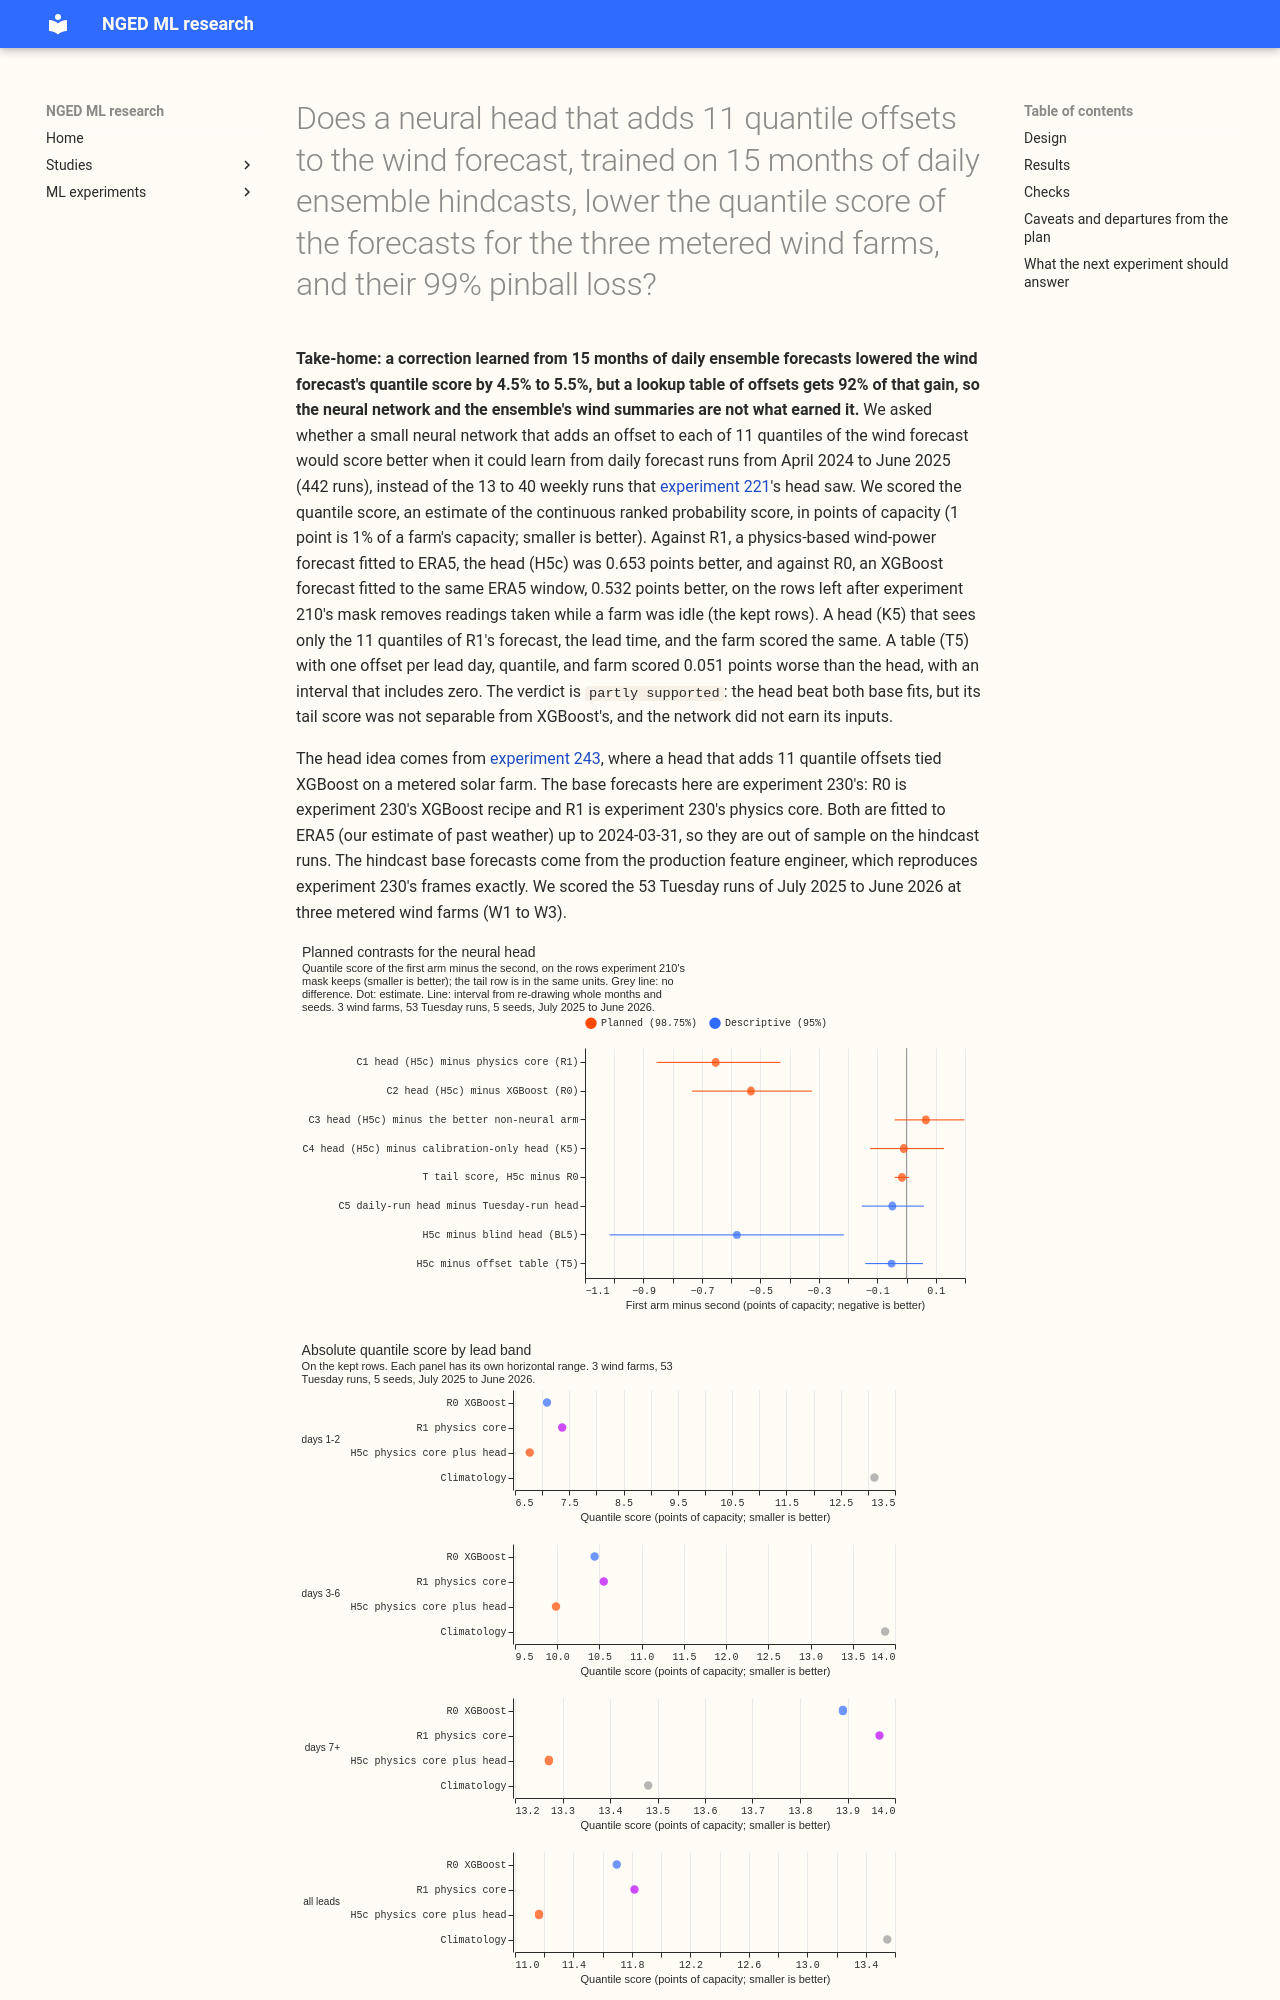

repository: openclimatefix/nged-ml-research · page: ml-experiments/00259-wind-plant-plus-quantile-offset-head/result/index.html · generator: mkdocs

---
id: "00259"
slug: wind-plant-plus-quantile-offset-head
title: >-
  Does a neural head that adds 11 quantile offsets to the wind forecast, trained on 15 months of
  daily
  ensemble hindcasts, lower the quantile score of the forecasts for the three metered wind farms,
  and their 99% pinball loss?
theme: generator-forecasting
also_relevant_to:
  - calibration-and-uncertainty
  - curtailment-cost
status: finished
date: 2026-10-22
size: >-
  complex. Stored: private hindcast tables, trained weights, and predictions under
  data/ml-experiments/00259-wind-plant-plus-quantile-offset-head/ only. Serving path: not touched
  (the experiment decides whether a later port is worth proposing). Degradation rule: not touched.
  Designs: several are defensible (what the head sees, what it outputs, how the training and
  early-stopping runs are split), so this plan fixes one before any fit. Callers: this folder's
  scripts, which copy experiments 230, 242, and 243, and the existing production feature engineer
  called through the quick-wins study's input reader, whose callers are the studies. One plan
  review,
  one code review, one write-up review, and one prose review, each by a fresh sub-agent; an audit
  runs if a trigger fires.
hypothesis: >-
  For the three metered wind farms (W1 to W3), a small neural network that reads the 51-member
  mixture of a wind model and the ensemble's wind summaries, and adds an offset to each of 11
  quantiles, lowers the quantile score against the wind model alone (R1, the physics core), matches
  the XGBoost best guess (R0), and lowers the pinball loss at the 0.99 quantile, once it can learn
  from daily runs of the ensemble forecast over 15 months (about 440 runs) instead of the 13 to 40
  Tuesday runs that experiment 221's head saw.
prediction: >-
  Written before any fit. C1, H5c minus R1, kept rows, all leads: -0.15 to -0.40 points of capacity.
  C2, H5c minus R0: inside -0.10 to +0.10, with H5c's 0.99 pinball loss 5% to 15% lower than R0's at
  lead days 1 and 2. C3, H5c minus the better non-neural arm (N5-lin or N5-xgb): at least 0.03
  points lower. C4, H5c minus K5: at least 0.05 points lower. The blind share, (BL5 minus R1)
  divided
  by (H5c minus R1), is under 0.5, reported only when C1's point estimate is below zero. H5c's 5% to
  95% band covers 0.80 to 0.90 of kept rows (experiment 221's pinball-trained heads shrank the band
  to 0.77 to 0.85). C5, H5c minus H5c trained on the Tuesday runs of the same hindcast period only
  (descriptive): -0.05 to -0.20, which tests whether daily runs, and not just more months, help.
decision_rule: >-
  Four decisive contrasts, C1 to C4, each paired per case, on the quantile score over all leads on
  the rows kept by experiment 210's mask, read at 98.75% (Bonferroni across four), resampling whole
  months of the ENS run and the five seeds, 50,000 resamples. The tail score T (the mean of the
  0.01 and 0.99 pinball losses, H5c minus R0) is read at the same level and is a fifth test, so the
  verdict needs all of: C1 interval wholly below zero; C2 upper end below +0.05; T interval wholly
  below zero. C3 (interval wholly below -0.03, the threshold for keeping the network over the
  non-neural arm chosen on the early-stopping runs) and C4 (interval wholly below zero) decide
  whether the network earns its inputs and are reported beside the verdict, not inside it. The
  threshold for replacing XGBoost in production is C2 wholly below zero, because the change adds a
  trained network to the serving path; a result can therefore be `supported` and still not be worth
  porting. An interval too wide to separate C1 from zero is reported as `inconclusive`, with the
  interval half-width. C5, the 0.99 pinball loss by lead day, and everything else (per farm, per
  lead band, season, the other arms, coverage) are descriptive and labelled so.
  The intervals describe these three farms.
benchmark: >-
  R0, the XGBoost recipe of experiment 230's A0r fitted on ERA5 before 2024-04-01, and R1, the
  physics core (experiment 230's B1) fitted on the same window, both run on the 51 members with the
  spread factor. Experiment 230's stored A0r and B1 are reference rows.
row_set_id: >-
  experiment 33's wind cases (`fold_a_tuesdays_v1`: 53 Tuesday runs from 2025-07-01 to 2026-06-23,
  W1 to W3). Headline on the rows kept by experiment 210's mask; all rows descriptive.
metric: >-
  Quantile score (twice the mass-weighted mean pinball loss over nine levels), in points of
  capacity; pinball loss at 0.01, 0.05, 0.5, 0.95, and 0.99; the tail score T; coverage of the 5% to
  95% and 1% to 99% bands
production_status: candidate
adopted_in: none
code: ml-experiments/00259-wind-plant-plus-quantile-offset-head/
verdict: partly supported
best_arm: >-
  N5-xgb, a non-neural XGBoost stage that adds offsets to R1's quantiles, 11.098 points on the kept
  rows over all leads; the planned head H5c scored 11.164, R0 (XGBoost) 11.697, and R1 11.817
headline: >-
  The neural head lowered the quantile score by 0.653 points of capacity against the physics core
  (98.75% interval -0.855 to -0.432) and by 0.532 against XGBoost (-0.734 to -0.324), but its tail
  score was not separable from XGBoost's (-0.016, -0.041 to +0.008). A head given only the base
  quantiles scored the same (C4 -0.009, -0.124 to +0.128), and a non-neural XGBoost stage (N5-x
